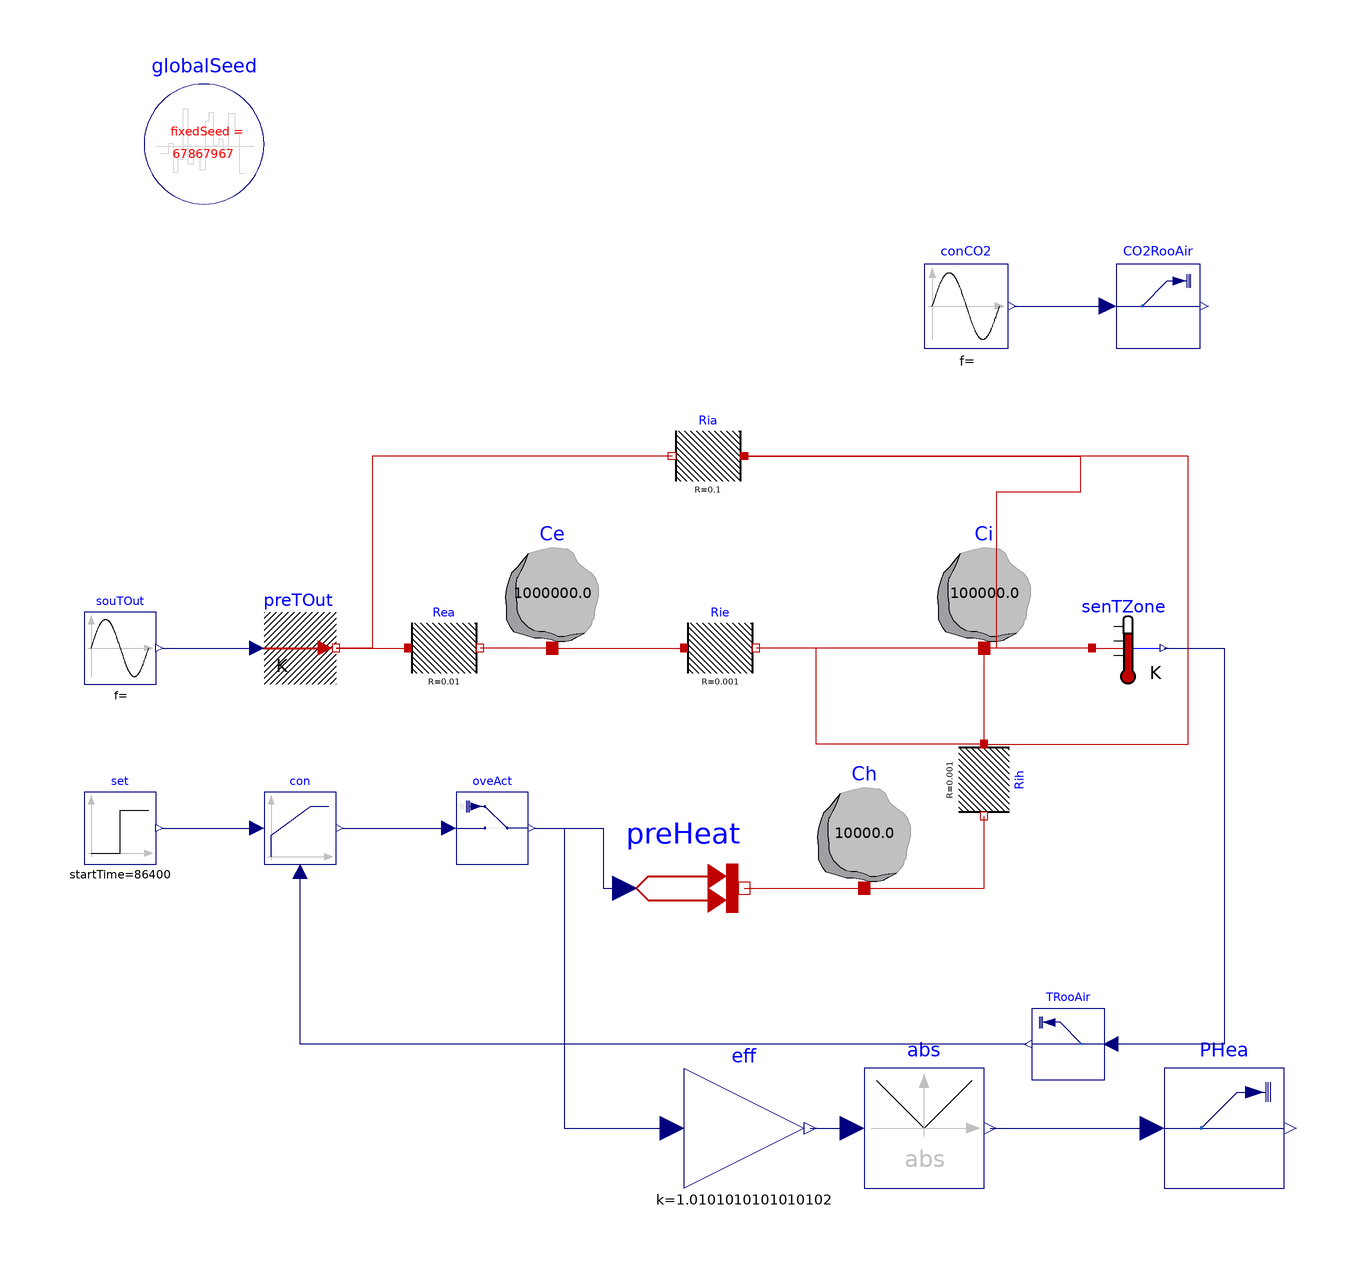

This picture is the connection diagram that the Modelica source below describes through its graphical annotations.

model TestCase5
  "A simple thermal R1C1 model with sinusoidal outside air temperature and a feedback controlled heater."
  Modelica.Thermal.HeatTransfer.Components.HeatCapacitor Ci(C = 1e5, T(displayUnit = "K", fixed = true))
    "Thermal capacitance of interior"    annotation (Placement(visible = true, transformation(extent = {{40, 0}, {60, 20}}, rotation = 0)));
  Modelica.Thermal.HeatTransfer.Components.ThermalResistor Rea(R=0.01)
    "Thermal resistance to outside"
    annotation (Placement(visible = true, transformation(origin = {-40, 4.44089e-16}, extent = {{-6, -6}, {6, 6}}, rotation = 0)));
  Modelica.Thermal.HeatTransfer.Sensors.TemperatureSensor senTZone
    "Room air temperature sensor"
    annotation (Placement(visible = true, transformation(origin = {74, 0}, extent = {{-6, -6}, {6, 6}}, rotation = 0)));
  Modelica.Thermal.HeatTransfer.Sources.PrescribedTemperature preTOut
    "Set the outside air temperature"
    annotation (Placement(visible = true, transformation(origin = {-64, -5.55112e-16}, extent = {{-6, -6}, {6, 6}}, rotation = 0)));
  Modelica.Blocks.Sources.Sine souTOut(
    freqHz=1/(3600*24),
    offset=273.15 + 20,
    amplitude=10) "Artificial outside air temperature"
    annotation (Placement(visible = true, transformation(origin = {-94, -5.55112e-16}, extent = {{-6, -6}, {6, 6}}, rotation = 0)));
  Modelica.Blocks.Sources.Step set(
    height=2,
    offset=273.15 + 20,
    startTime=3600*24) "Room temperature sepoint"
    annotation (Placement(visible = true, transformation(origin = {-94, -30}, extent = {{-6, -6}, {6, 6}}, rotation = 0)));
  Modelica.Blocks.Continuous.LimPID con(
    controllerType=Modelica.Blocks.Types.SimpleController.P,
    k=2000,
    yMin=0,
    yMax=100000) "Feedback controller for the heater based on room temperature"
    annotation (Placement(visible = true, transformation(origin = {-64, -30}, extent = {{-6, -6}, {6, 6}}, rotation = 0)));
  Buildings.Utilities.IO.SignalExchange.Overwrite
                           oveAct(u(
      unit="W",
      min=-100000,
      max=100000), description="Heater thermal power")
                                  "Overwrite the heating power"
    annotation (Placement(visible = true, transformation(origin = {-32, -30}, extent = {{-6, -6}, {6, 6}}, rotation = 0)));
  Modelica.Thermal.HeatTransfer.Sources.PrescribedHeatFlow preHeat
    "Set the heating power to the room"
    annotation (Placement(visible = true, transformation(extent = {{-10, -50}, {10, -30}}, rotation = 0)));
  Modelica.Blocks.Math.Gain eff(k=1/0.99) "Heater efficiency"
    annotation (Placement(transformation(extent={{0,-90},{20,-70}})));
  Buildings.Utilities.IO.SignalExchange.Read
                      TRooAir(                y(unit="K"),
    KPIs=Buildings.Utilities.IO.SignalExchange.SignalTypes.SignalsForKPIs.AirZoneTemperature,
    description="Zone air temperature") "Read the room air temperature"
    annotation (Placement(visible = true, transformation(origin = {64, -66}, extent = {{6, -6}, {-6, 6}}, rotation = 0)));
  Buildings.Utilities.IO.SignalExchange.Read
                      PHea(y(unit="W"),
    KPIs=Buildings.Utilities.IO.SignalExchange.SignalTypes.SignalsForKPIs.GasPower,
    description="Heater power")
                           "Read the heater power"
    annotation (Placement(transformation(extent={{80,-90},{100,-70}})));
  Modelica.Blocks.Math.Abs abs
    annotation (Placement(transformation(extent={{30,-90},{50,-70}})));
  Buildings.Utilities.IO.SignalExchange.Read
                                         CO2RooAir(
    y(unit="ppm"),
    KPIs=Buildings.Utilities.IO.SignalExchange.SignalTypes.SignalsForKPIs.CO2Concentration,
    description="Zone air CO2 concentration")
    "Read the room air CO2 concentration"
    annotation (Placement(visible = true, transformation(origin = {79, 57}, extent = {{-7, -7}, {7, 7}}, rotation = 0)));

  Modelica.Blocks.Sources.Sine     conCO2(
    amplitude=250,
    freqHz=1/(3600*24),
    offset=750) "Concetration of CO2"
    annotation (Placement(visible = true, transformation(origin = {47, 57}, extent = {{-7, -7}, {7, 7}}, rotation = 0)));
  Modelica.Thermal.HeatTransfer.Components.HeatCapacitor Ce(C = 1e6, T(displayUnit = "K", fixed = true)) "Thermal capacitance of envelope" annotation(
    Placement(visible = true, transformation(extent = {{-32, 0}, {-12, 20}}, rotation = 0)));
  Modelica.Thermal.HeatTransfer.Components.ThermalResistor Rie(R = 0.001) annotation(
    Placement(visible = true, transformation(origin = {6, 4.44089e-16}, extent = {{-6, -6}, {6, 6}}, rotation = 0)));
  Modelica.Thermal.HeatTransfer.Components.HeatCapacitor Ch(C = 1e4, T(displayUnit = "K", fixed = true, start=298.15)) "Thermal capacitance of heater" annotation(
    Placement(visible = true, transformation(extent = {{20, -40}, {40, -20}}, rotation = 0)));
  Modelica.Thermal.HeatTransfer.Components.ThermalResistor Rih(R = 0.001) "Thermal resistance between heater and interior" annotation(
    Placement(visible = true, transformation(origin = {50, -22}, extent = {{-6, -6}, {6, 6}}, rotation = -90)));
  Modelica.Thermal.HeatTransfer.Components.ThermalResistor Ria(R = 0.1) annotation(
    Placement(visible = true, transformation(origin = {4, 32}, extent = {{6, -6}, {-6, 6}}, rotation = 0)));
  inner Modelica.Blocks.Noise.GlobalSeed globalSeed annotation(
    Placement(visible = true, transformation(origin = {-80, 84}, extent = {{-10, -10}, {10, 10}}, rotation = 0)));
equation
  connect(preTOut.port, Rea.port_a) annotation(
    Line(points = {{-58, 0}, {-46, 0}}, color = {191, 0, 0}));
  connect(souTOut.y, preTOut.T) annotation(
    Line(points = {{-87, 0}, {-71, 0}}, color = {0, 0, 127}));
  connect(con.y, oveAct.u) annotation(
    Line(points = {{-57, -30}, {-39, -30}}, color = {0, 0, 127}));
  connect(oveAct.y, preHeat.Q_flow) annotation(
    Line(points = {{-25, -30}, {-13.5, -30}, {-13.5, -40}, {-10, -40}}, color = {0, 0, 127}));
  connect(oveAct.y, eff.u) annotation(
    Line(points = {{-25, -30}, {-20, -30}, {-20, -80}, {-2, -80}}, color = {0, 0, 127}));
  connect(set.y, con.u_s) annotation(
    Line(points = {{-87, -30}, {-71, -30}}, color = {0, 0, 127}));
  connect(senTZone.T, TRooAir.u) annotation(
    Line(points = {{80, 0}, {90, 0}, {90, -66}, {71, -66}}, color = {0, 0, 127}));
  connect(TRooAir.y, con.u_m) annotation(
    Line(points = {{57, -66}, {-64, -66}, {-64, -37}}, color = {0, 0, 127}));
  connect(eff.y, abs.u) annotation(
    Line(points = {{21, -80}, {28, -80}}, color = {0, 0, 127}));
  connect(abs.y, PHea.u) annotation(
    Line(points = {{51, -80}, {78, -80}}, color = {0, 0, 127}));
  connect(conCO2.y, CO2RooAir.u) annotation(
    Line(points = {{55, 57}, {71, 57}}, color = {0, 0, 127}));
  connect(Ce.port, Rie.port_a) annotation(
    Line(points = {{-22, 0}, {0, 0}}, color = {191, 0, 0}));
  connect(Ce.port, Rea.port_b) annotation(
    Line(points = {{-22, 0}, {-34, 0}}, color = {191, 0, 0}));
  connect(preHeat.port, Ch.port) annotation(
    Line(points = {{10, -40}, {30, -40}}, color = {191, 0, 0}));
  connect(Ch.port, Rih.port_b) annotation(
    Line(points = {{30, -40}, {50, -40}, {50, -28}}, color = {191, 0, 0}));
  connect(Rih.port_a, Ci.port) annotation(
    Line(points = {{50, -16}, {50, 0}}, color = {191, 0, 0}));
  connect(Rih.port_a, Rie.port_b) annotation(
    Line(points = {{50, -16}, {22, -16}, {22, 0}, {12, 0}}, color = {191, 0, 0}));
  connect(Ci.port, Rie.port_b) annotation(
    Line(points = {{50, 0}, {12, 0}}, color = {191, 0, 0}));
  connect(senTZone.port, Ci.port) annotation(
    Line(points = {{68, 0}, {50, 0}}, color = {191, 0, 0}));
  connect(Ria.port_b, preTOut.port) annotation(
    Line(points = {{-2, 32}, {-52, 32}, {-52, 0}, {-58, 0}}, color = {191, 0, 0}));
  connect(Ria.port_a, Ci.port) annotation(
    Line(points = {{10, 32}, {66, 32}, {66, 26}, {52, 26}, {52, 0}, {50, 0}}, color = {191, 0, 0}));
  connect(Rih.port_a, Ria.port_a) annotation(
    Line(points = {{50, -16}, {84, -16}, {84, 32}, {10, 32}}, color = {191, 0, 0}));
  annotation (uses(Modelica(version="3.2.3"),
      Buildings(version="8.0.0")),
      experiment(
      StopTime=60,
      Interval=1,
      Tolerance=1e-06));
end TestCase5;